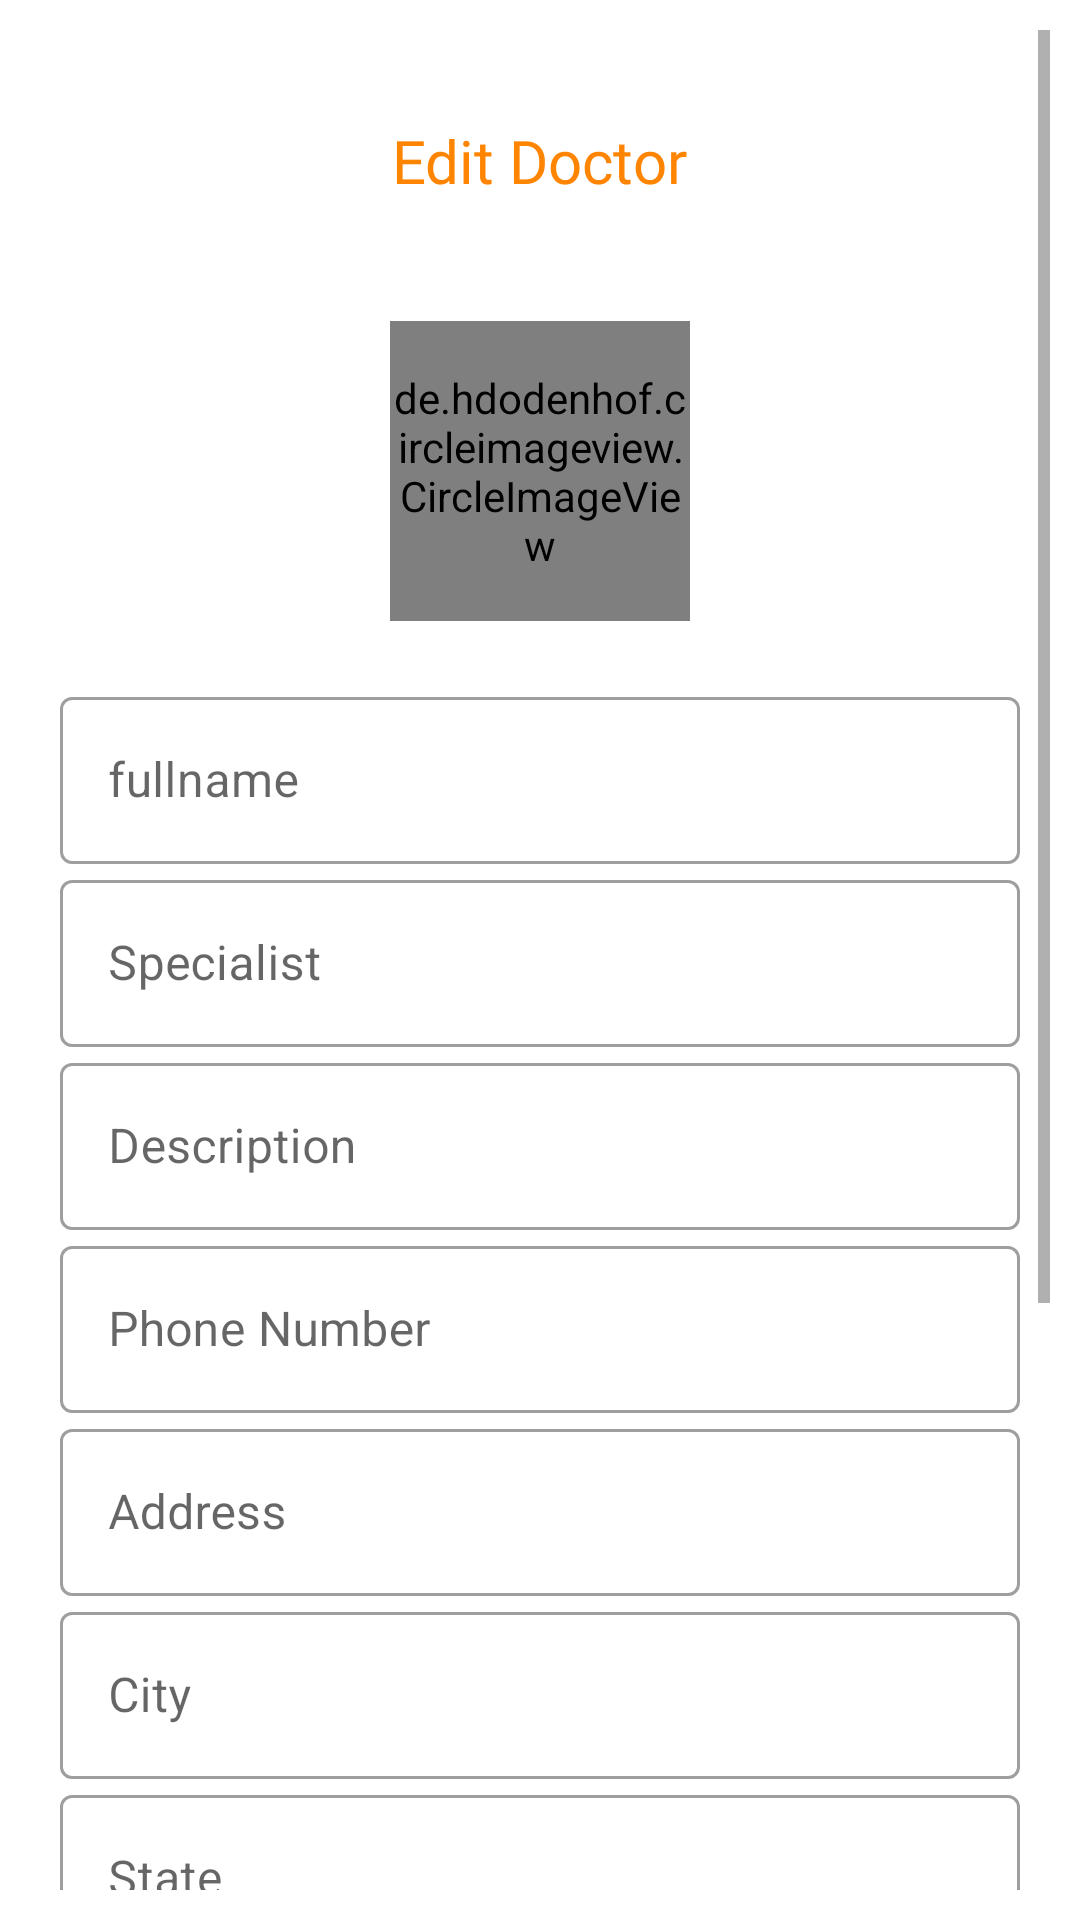

Layout XML and referenced resources for this Android screen:
<!-- AndroidManifest.xml: application theme Theme.Hc -->
<!-- res/layout/activity_edit_doctor2.xml -->
<?xml version="1.0" encoding="utf-8"?>
<ScrollView xmlns:android="http://schemas.android.com/apk/res/android"
    xmlns:app="http://schemas.android.com/apk/res-auto"
    xmlns:tools="http://schemas.android.com/tools"
    android:layout_width="match_parent"
    android:layout_height="match_parent"
    android:orientation="vertical"
    android:padding="10dp"
    tools:context=".Admin.Doctor.EditDoctor">

    <LinearLayout
        android:layout_width="match_parent"
        android:layout_height="wrap_content"
        android:orientation="vertical"
        android:padding="10dp">

        <TextView
            android:layout_width="wrap_content"
            android:layout_height="wrap_content"
            android:layout_marginTop="20dp"
            android:fontFamily="@font/baloo"
            android:text="Edit Doctor"
            android:textSize="20dp"
            android:textColor="@color/bgcolor"
            android:layout_gravity="center"/>

        <de.hdodenhof.circleimageview.CircleImageView
            android:id="@+id/EdDoctorProfile"
            android:layout_width="100dp"
            android:layout_height="100dp"
            android:layout_gravity="center"
            android:src="@drawable/s2"
            android:layout_marginTop="40dp"/>

        <com.google.android.material.textfield.TextInputLayout
            android:layout_width="match_parent"
            android:layout_height="wrap_content"
            android:layout_marginTop="20dp"
            android:id="@+id/EdFullname"
            android:hint="fullname"
            style="@style/Widget.MaterialComponents.TextInputLayout.OutlinedBox"
            >

            <com.google.android.material.textfield.TextInputEditText
                android:layout_width="match_parent"
                android:layout_height="wrap_content"
                android:inputType="text"/>

        </com.google.android.material.textfield.TextInputLayout>

        <com.google.android.material.textfield.TextInputLayout
            android:layout_width="match_parent"
            android:layout_height="wrap_content"
            android:id="@+id/EdSpecialist"
            android:hint="Specialist"
            style="@style/Widget.MaterialComponents.TextInputLayout.OutlinedBox"
            >

            <com.google.android.material.textfield.TextInputEditText
                android:layout_width="match_parent"
                android:layout_height="wrap_content"
                android:inputType="text"/>

        </com.google.android.material.textfield.TextInputLayout>
        <com.google.android.material.textfield.TextInputLayout
            android:layout_width="match_parent"
            android:layout_height="wrap_content"
            android:id="@+id/EdDescription"
            android:hint="Description"
            style="@style/Widget.MaterialComponents.TextInputLayout.OutlinedBox"
            >

            <com.google.android.material.textfield.TextInputEditText
                android:layout_width="match_parent"
                android:layout_height="wrap_content"
                android:inputType="text"/>

        </com.google.android.material.textfield.TextInputLayout>
        <com.google.android.material.textfield.TextInputLayout
            android:layout_width="match_parent"
            android:layout_height="wrap_content"
            android:id="@+id/EdPhono"
            android:hint="Phone Number"
            style="@style/Widget.MaterialComponents.TextInputLayout.OutlinedBox"
            >
            <com.google.android.material.textfield.TextInputEditText
                android:layout_width="match_parent"
                android:layout_height="wrap_content"
                android:inputType="number"/>
        </com.google.android.material.textfield.TextInputLayout>

        <com.google.android.material.textfield.TextInputLayout
            android:layout_width="match_parent"
            android:layout_height="wrap_content"
            android:id="@+id/EdAddress"
            android:hint="Address"
            style="@style/Widget.MaterialComponents.TextInputLayout.OutlinedBox"
            >

            <com.google.android.material.textfield.TextInputEditText
                android:layout_width="match_parent"
                android:layout_height="wrap_content"
                android:inputType="text"/>

        </com.google.android.material.textfield.TextInputLayout>
        <com.google.android.material.textfield.TextInputLayout
            android:layout_width="match_parent"
            android:layout_height="wrap_content"
            android:id="@+id/EdCity"
            android:hint="City"
            style="@style/Widget.MaterialComponents.TextInputLayout.OutlinedBox"
            >

            <com.google.android.material.textfield.TextInputEditText
                android:layout_width="match_parent"
                android:layout_height="wrap_content"
                android:inputType="text"/>

        </com.google.android.material.textfield.TextInputLayout>

        <com.google.android.material.textfield.TextInputLayout
            android:layout_width="match_parent"
            android:layout_height="wrap_content"
            android:id="@+id/EdState"
            android:hint="State"
            style="@style/Widget.MaterialComponents.TextInputLayout.OutlinedBox"
            >

            <com.google.android.material.textfield.TextInputEditText
                android:layout_width="match_parent"
                android:layout_height="wrap_content"
                android:inputType="text"/>

        </com.google.android.material.textfield.TextInputLayout>

        <com.google.android.material.textfield.TextInputLayout
            android:layout_width="match_parent"
            android:layout_height="wrap_content"
            android:id="@+id/EdPincode"
            android:hint="Pincode"
            style="@style/Widget.MaterialComponents.TextInputLayout.OutlinedBox"
            >

            <com.google.android.material.textfield.TextInputEditText
                android:layout_width="match_parent"
                android:layout_height="wrap_content"
                android:inputType="number"/>

        </com.google.android.material.textfield.TextInputLayout>

        <com.google.android.material.textfield.TextInputLayout
            android:layout_width="match_parent"
            android:layout_height="wrap_content"
            android:id="@+id/Edfees"
            android:hint="Fees Amount"
            style="@style/Widget.MaterialComponents.TextInputLayout.OutlinedBox"
            >

            <com.google.android.material.textfield.TextInputEditText
                android:layout_width="match_parent"
                android:layout_height="wrap_content"
                android:inputType="number"/>

        </com.google.android.material.textfield.TextInputLayout>

        <com.google.android.material.textfield.TextInputLayout
            android:layout_width="match_parent"
            android:layout_height="wrap_content"
            android:id="@+id/Edschedule"
            android:hint="Schedule Date and Time"
            style="@style/Widget.MaterialComponents.TextInputLayout.OutlinedBox"
            >

            <com.google.android.material.textfield.TextInputEditText
                android:layout_width="match_parent"
                android:layout_height="wrap_content"
                android:inputType="text"/>

        </com.google.android.material.textfield.TextInputLayout>

        <Button
            android:onClick="EditDoctorOnClickButton"
            android:id="@+id/editDoctor"
            android:layout_width="wrap_content"
            android:layout_height="wrap_content"
            android:layout_gravity="center"
            android:layout_marginTop="20dp"
            android:layout_marginBottom="20dp"
            android:text="Edit Doctor" />


    </LinearLayout>

</ScrollView>
<!-- resources referenced by this layout -->
<resources>
  <color name="bgcolor">#FF8400</color>
  <style name="Theme.Hc" parent="Theme.MaterialComponents.DayNight.NoActionBar">
          
          <item name="colorPrimary">@color/purple_500</item>
          <item name="colorPrimaryVariant">@color/purple_700</item>
          <item name="colorOnPrimary">@color/white</item>
          
          <item name="colorSecondary">@color/teal_200</item>
          <item name="colorSecondaryVariant">@color/teal_700</item>
          <item name="colorOnSecondary">@color/black</item>
          
          <item name="android:statusBarColor" tools:targetApi="l">?attr/colorPrimaryVariant</item>
          
      </style>
  <color name="purple_500">#FF6200EE</color>
  <color name="purple_700">#FF3700B3</color>
  <color name="white">#FFFFFFFF</color>
  <color name="teal_200">#FF03DAC5</color>
  <color name="teal_700">#FF018786</color>
  <color name="black">#FF000000</color>
</resources>
